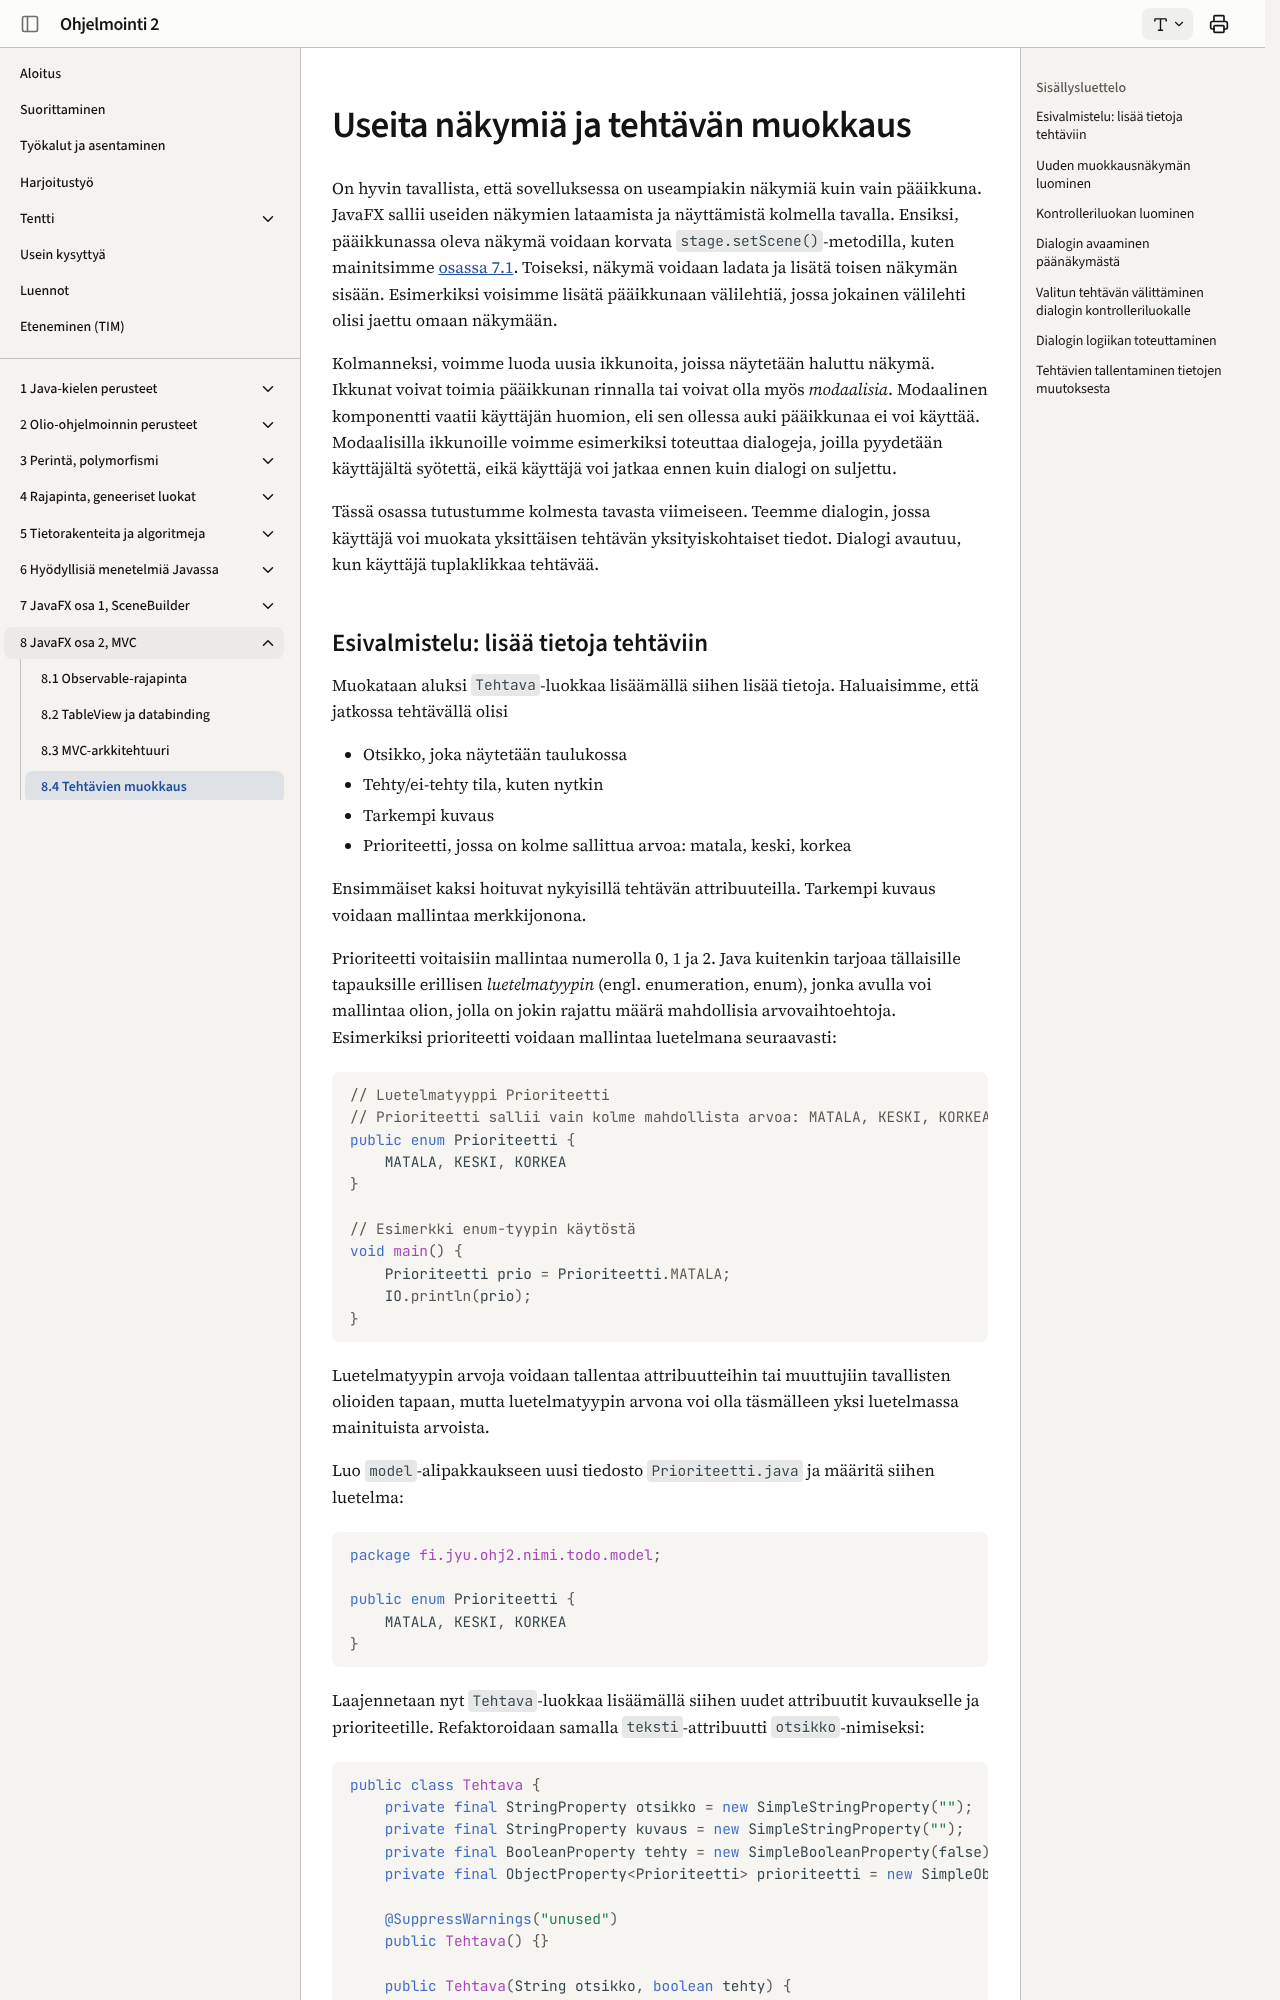

repository: ohj-perus-jy/ohj2 · page: osa8/04-useita-nakymia/index.html · generator: mkdocs

# Useita näkymiä ja tehtävän muokkaus

On hyvin tavallista, että sovelluksessa on useampiakin näkymiä kuin vain
pääikkuna. JavaFX sallii useiden näkymien lataamista ja näyttämistä kolmella
tavalla. Ensiksi, pääikkunassa oleva näkymä voidaan korvata
`stage.setScene()`-metodilla, kuten mainitsimme 
[osassa 7.1](../osa7/01-javafx-perusteet.md#javafx-sovelluksen-käynnistys-ja-ydinluokat).
Toiseksi, näkymä voidaan ladata ja lisätä toisen näkymän sisään. Esimerkiksi
voisimme lisätä pääikkunaan välilehtiä, jossa jokainen välilehti olisi jaettu
omaan näkymään.

Kolmanneksi, voimme luoda uusia ikkunoita, joissa näytetään haluttu näkymä.
Ikkunat voivat toimia pääikkunan rinnalla tai voivat olla myös *modaalisia*.
Modaalinen komponentti vaatii käyttäjän huomion, eli sen ollessa auki pääikkunaa
ei voi käyttää. Modaalisilla ikkunoille voimme esimerkiksi toteuttaa dialogeja,
joilla pyydetään käyttäjältä syötettä, eikä käyttäjä voi jatkaa ennen kuin
dialogi on suljettu.

Tässä osassa tutustumme kolmesta tavasta viimeiseen. Teemme dialogin, jossa
käyttäjä voi muokata yksittäisen tehtävän yksityiskohtaiset tiedot. Dialogi
avautuu, kun käyttäjä tuplaklikkaa tehtävää.
